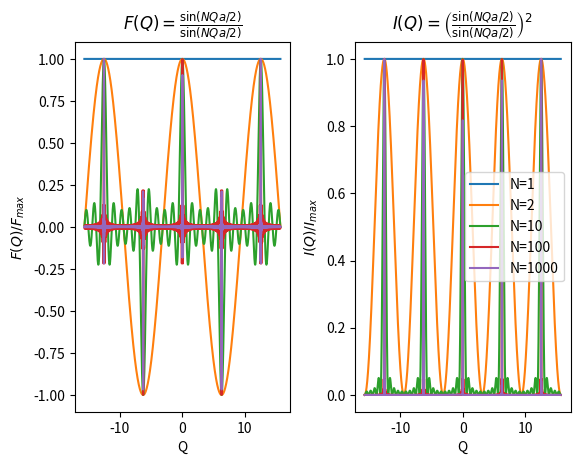

Write Python code to recreate this figure.
import numpy as np
import matplotlib.pyplot as plt
from matplotlib.colors import LogNorm
from matplotlib.pyplot import figure
import matplotlib
matplotlib.rcParams['font.family'] = "sans-serif"
# matplotlib.rc('text', usetex=True)

"""Simulate 1D monoatomic chain structure factor """
def oneDstructurefactor(Q, a, N):
    F = np.sin(N*Q*a/2) / np.sin(Q*a/2)
    I = np.absolute(F)**2
    return F, I


Q = np.linspace(-5*np.pi, 5*np.pi,10000)
a=1


for i in [1, 2, 10, 100, 1000]:
    # figure(figsize=(13, 7))
    plt.subplot(1,2,1)
    plt.plot(Q, oneDstructurefactor(Q, a, i)[0] / np.max(oneDstructurefactor(Q, a, i)[0]), label='N={}'.format(i))
    plt.xlabel('Q')
    plt.ylabel(r'$F(Q)/F_{max}$')
    plt.title(r'$F(Q)=\frac{\sin(NQa/2)}{\sin(NQa/2)}$')
    plt.subplot(1, 2, 2)
    plt.plot(Q, oneDstructurefactor(Q, a, i)[1] / np.max(oneDstructurefactor(Q, a, i)[1]), label='N={}'.format(i))
    plt.xlabel('Q')
    plt.ylabel(r'$I(Q)/I_{max}$')
    plt.title(r'$I(Q)=\left(\frac{\sin(NQa/2)}{\sin(NQa/2)}\right)^2$')
    plt.subplots_adjust(wspace=0.3)

plt.legend()
plt.savefig('1D_monoatomic_chain.jpg', dpi=300)
plt.show()